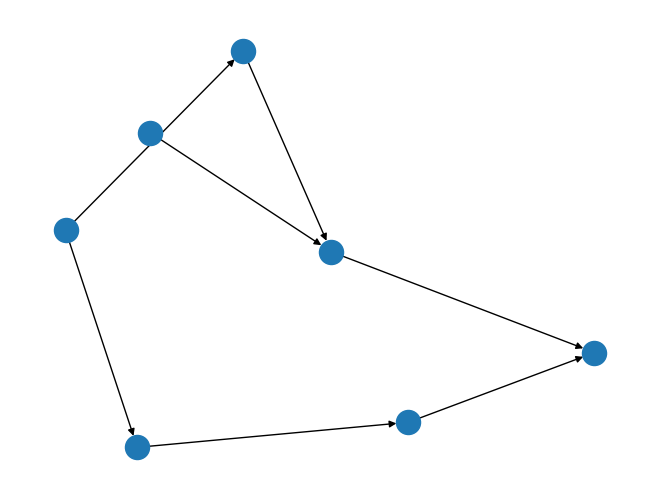

Reproduce this figure in Python.
import math
import networkx as nx
import matplotlib.pyplot as plt

#The follwing is a class of a station, will be used as nodes
class Station(object):
    """Makes a Station"""
    def __init__(self, num, reloading_buildings, ship_in):
        self.num = num
        self.reloading_buildings = reloading_buildings
        self.ship_in = ship_in
    def displayinfo(self):
    	print('Station {0} has {1} reloading buildings and {2} incoming shipments'.format(self.num,self.reloading_buildings,self.ship_in))



stations_data = [[50,	0,		1,	0],
				 [250,	0,		1,	0],
				 [100,	50,		2,	0],
				 [0,	100,	3,	0],
				 [200,	100,	2,	0],
				 [100,	200,	2,	0],
				 [200,	200,	3,	0]]

xcorr 	= [50,		250,	100,	0,		200,	100,	200]
ycorr 	= [0,		0,		50,		100,	100,	200,	200]
rel_sta = [1,		1,		2,		3,		2,		2,		3]
shipins = [0,		0,		0,		0,		0,		0,		0]

track_data = [	[1,3,1],
				[1,4,1],
				[2,5,1],
				[3,5,1],
				[4,6,1],
				[5,7,1],
				[6,7,1]]


#some loops to determine which stations can be 
#connected under 220 miles
edges = []
for i in range(0,len(xcorr)):
	for j in range(0,len(ycorr)):
 		dist = math.hypot(xcorr[i] - xcorr[j], ycorr[i] - ycorr[j])
 		if (dist<=220)&(dist != 0):
 			#add a potential track 
 			edges.append((i+1,j+1))


###ititialize the network
Net = nx.DiGraph()
nodes = {}
#add all the stations
for i in range(0,len(stations_data)):
	nodes[i + 1] = Station(i + 1, stations_data[i][2],stations_data[i][3])
	Net.add_node(i + 1)

#add the existing tracks 
#for i in range(0, len(track_data)):
Net.add_weighted_edges_from(track_data)

nx.draw(Net)
plt.savefig("path.png")
